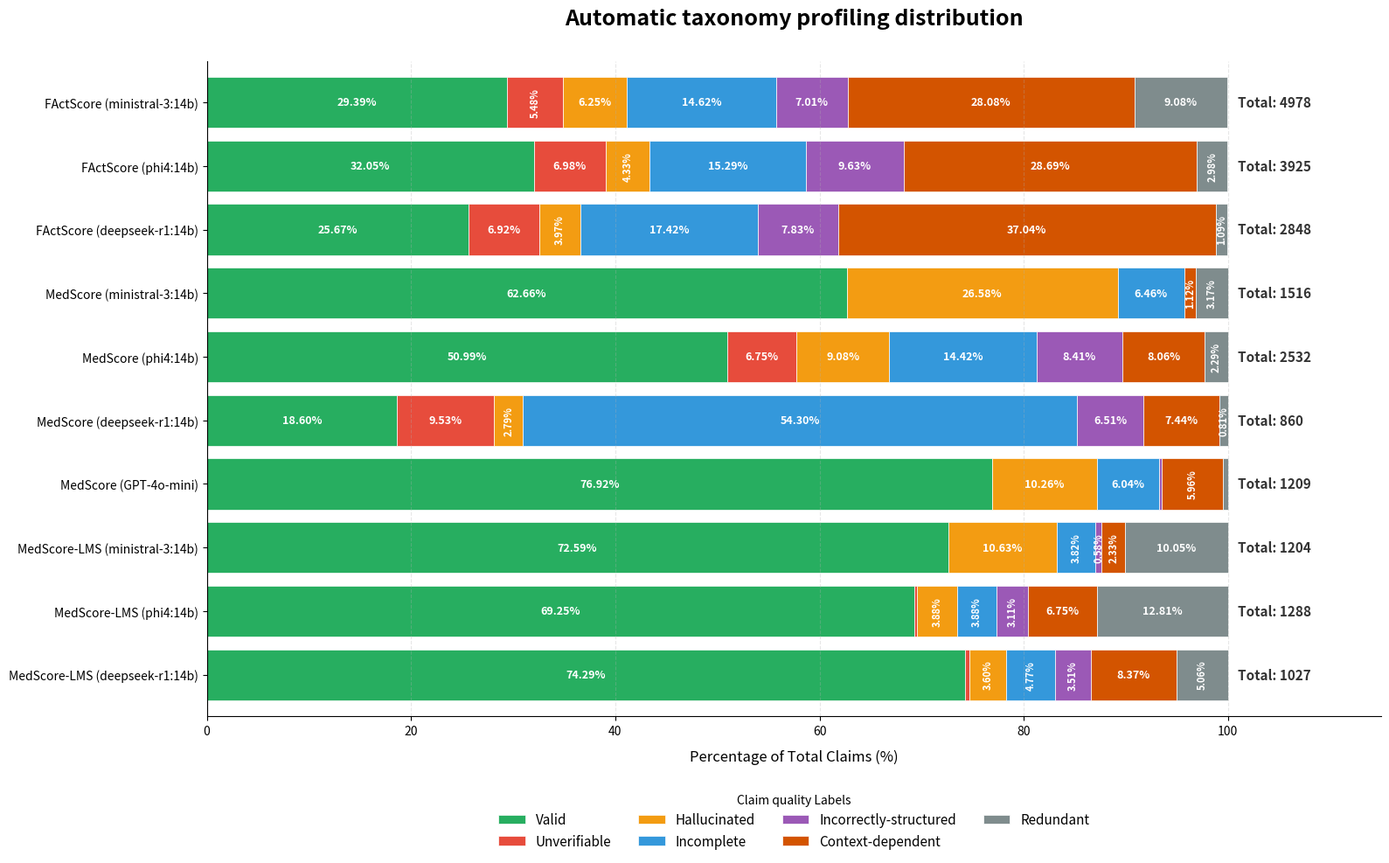

Write the Python code that produced this figure.
import matplotlib.pyplot as plt
import pandas as pd
import os


def generate_claim_quality_chart():
    """
\begin{table}[t]
\centering
\small
\begin{tabular}{lcccccccc}
\hline
\textbf{Method} & \textbf{Total} & \textbf{Valid} & \textbf{Unverifiable} & \textbf{Hallucinated} & \textbf{Incomplete} & \textbf{Incorrectly-structured} & \textbf{Context-dependent} & \textbf{Redundant} \\
\hline
MedScore-LMS$*$ (ministral-3:14b) & 1204 & 900 (74.75\%) & 1 (0.08\%) & 100 (8.31\%) & 104 (8.64\%) & 2 (0.17\%) & 77 (6.40\%) & 20 (1.66\%) \\
MedScore-LMS$**$ (ministral-3:14b) & 1204 & 874 (72.59\%) & 0 (0\%) & 128 (10.63\%) & 46 (3.82\%) & 7 (0.58\%) & 28 (2.33\%) & 121 (10.05\%) \\
MedScore-LMS$*$ (phi4:14b) & 1288 & 893 (69.33\%) & 5 (0.39\%) & 48 (3.73\%) & 94 (7.30\%) & 78 (6.06\%) & 153 (11.88\%) & 17 (1.32\%) \\
MedScore-LMS$**$ (phi4:14b) & 1288 & 892 (69.25\%) & 4 (0.31\%) & 50 (3.88\%) & 50 (3.88\%) & 40 (3.11\%) & 87 (6.75\%) & 165 (12.81\%) \\
MedScore-LMS$*$ (deepseek-r1:14b) & 1027 & 738 (71.86\%) & 1 (0.1\%) & 23 (2.24\%) & 64 (6.23\%) & 48 (4.67\%) & 145 (14.12\%) & 8 (0.78\%) \\
MedScore-LMS$**$ (deepseek-r1:14b) & 1027 & 763 (74.29\%) & 4 (0.39\%) & 37 (3.60\%) & 49 (4.77\%) & 36 (3.51\%) & 86 (8.37\%) & 52 (5.06\%) \\
\hline
\end{tabular}
\caption{Automatic taxonomy profiling across decomposition methods for 100 AskDocsAI samples. For ($*$), we report outputs of \textbf{\textit{Decomposition + Classification}}. For ($**$), we report outputs of \textbf{\textit{Decomposition+ Classification + Normalization + Reclassification}}}
\label{tab:ablation_claim_quality_stats}
\end{table}
    """
    # 1. Data from Table 2
    methods = [
        'FActScore (ministral-3:14b)', 'FActScore (phi4:14b)', 'FActScore (deepseek-r1:14b)',
        'MedScore (ministral-3:14b)', 'MedScore (phi4:14b)', 'MedScore (deepseek-r1:14b)',
        'MedScore (GPT-4o-mini)',
        'MedScore-LMS (ministral-3:14b)', 'MedScore-LMS (phi4:14b)', 'MedScore-LMS (deepseek-r1:14b)'
    ]

    # Total column
    totals = [4978, 3925, 2848, 1516, 2532, 860, 1209, 1204, 1288, 1027]

    # Claim quality columns
    counts_data = {
        'Valid':                  [1463, 1258, 731,  950, 1291, 160, 930, 874, 892, 763],
        'Unverifiable':           [273,  274,  197,  0,   171,  82,  0,   0,   4,   4],
        'Hallucinated':           [311,  170,  113,  403, 230,  24,  124, 128, 50,  37],
        'Incomplete':             [728,  600,  496,  98,  365,  467, 73,  46,  50,  49],
        'Incorrectly-structured': [349,  378,  223,  0,   213,  56,  4,   7,   40,  36],
        'Context-dependent':      [1398, 1126, 1055, 17,  204,  64,  72,  28,  87,  86],
        'Redundant':              [452,  117,  31,   48,  58,   7,   6,   121, 165, 52]
    }

    df_counts = pd.DataFrame(counts_data, index=methods)
    # Calculate percentages based on the actual Total numbers from the table
    df_pct = df_counts.div(totals, axis=0) * 100

    # 2. Set claim quality label colors
    colors = ['#27ae60', '#e74c3c', '#f39c12', '#3498db', '#9b59b6', '#d35400', '#7f8c8d']

    fig, ax = plt.subplots(figsize=(16, 10))
    df_pct.plot(kind='barh', stacked=True, color=colors, ax=ax, width=0.8, edgecolor='white', linewidth=0.5)

    # 3. Adding Percentage Labels
    for i, col in enumerate(df_counts.columns):
        for j, method in enumerate(methods):
            patch = ax.patches[i * len(methods) + j]
            width = patch.get_width()

            if width > 0.5:  # Display only if percentage > 0.5%
                x_pos = patch.get_x() + width / 2
                y_pos = patch.get_y() + patch.get_height() / 2

                # Decide font size and rotation
                if width > 6.0:
                    label = f"{width:.2f}%"
                    fs, rot = 9, 0
                else:
                    label = f"{width:.2f}%"
                    fs, rot = 8, 90  # Rotate vertically if too narrow

                ax.text(x_pos, y_pos, label, ha='center', va='center',
                        fontsize=fs, color='white', fontweight='bold', rotation=rot)

    # 4. Adding Total Sample Count Labels
    for i, total in enumerate(totals):
        ax.text(101, i, f"Total: {total}", va='center', fontsize=11,
                fontweight='bold', color='#333333')

    # 5. Finalizing layout
    ax.set_title('Automatic taxonomy profiling distribution', fontsize=18, fontweight='bold', pad=30)
    ax.set_xlabel('Percentage of Total Claims (%)', fontsize=12, labelpad=10)
    ax.set_xlim(0, 115)  # Leave space to the right for the word "Total"
    ax.legend(title='Claim quality Labels', bbox_to_anchor=(0.5, -0.1), loc='upper center', ncol=4, frameon=False,
              fontsize=11)
    ax.invert_yaxis()
    ax.spines['top'].set_visible(False)
    ax.spines['right'].set_visible(False)
    ax.grid(axis='x', linestyle='--', alpha=0.3)

    plt.tight_layout()
    plt.savefig('claim_quality_statistic.pdf', bbox_inches='tight')
    plt.savefig('claim_quality_statistic.png', dpi=300, bbox_inches='tight')
    print(f"Files were created: {os.getcwd()}")


if __name__ == "__main__":
    generate_claim_quality_chart()
